Run: headless pygame with SDL's dummy video driver; simulated clock (each Clock.tick advances the game by its frame time, no real sleeping); random seed 0; keys injected as events and as key.get_pressed() state; no mouse input.
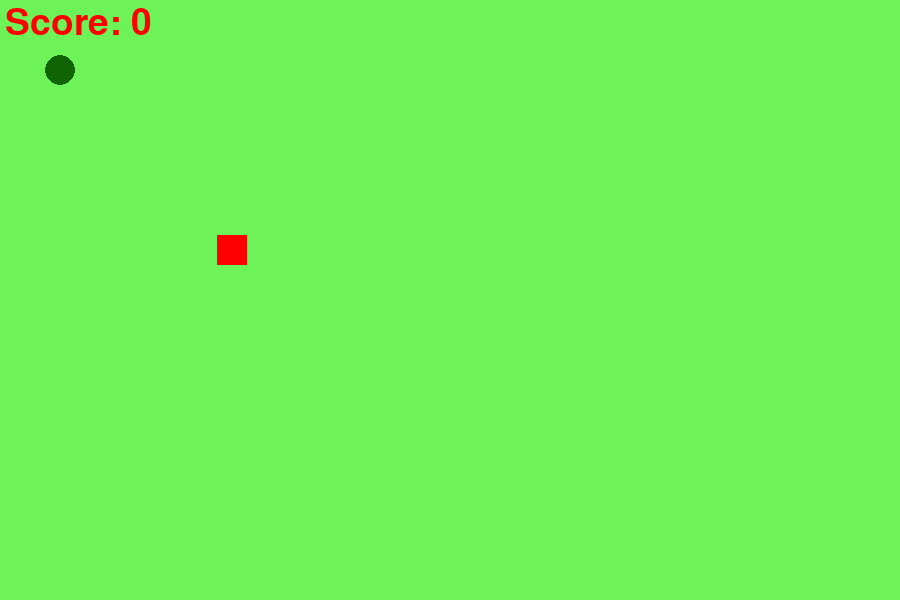
Frame 1 of 4 · flips 1–60 · no input
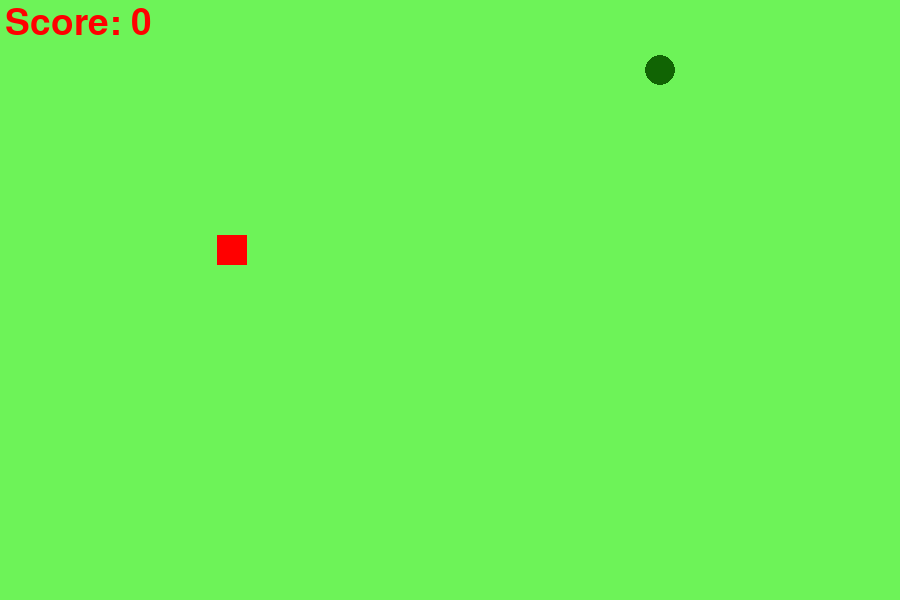
Frame 2 of 4 · flips 61–180 · tapped SPACE, RETURN · held RIGHT (→), D
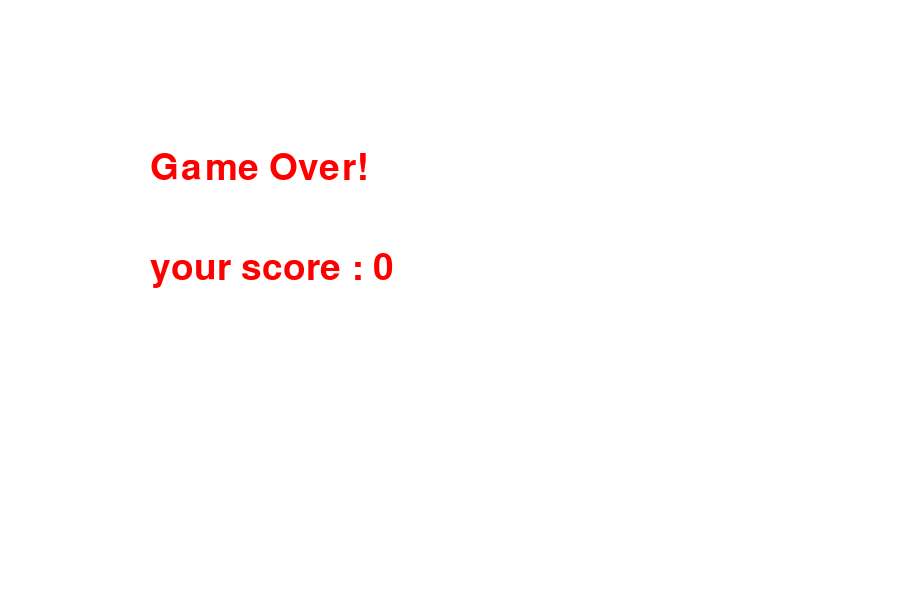
Frame 3 of 4 · flips 181–300 · held DOWN (↓), S
Frame 4 of 4 · flips 301–420 · held LEFT (←), A, UP (↑), W · screen unchanged from frame 3, image omitted

The pygame program that drew these frames:

import pygame
import random

pygame.init()

# Colors
white = (255, 255, 255)
red = (255, 0, 0)
black = (0, 0, 0)
green = (17,100,4)
background_green = (109,243,88)

# Creating window
screen_width = 900
screen_height = 600
gameWindow = pygame.display.set_mode((screen_width, screen_height))

# Game Title
pygame.display.set_caption("My first Game ")
pygame.display.update()
clock = pygame.time.Clock()
font = pygame.font.SysFont(None, 55)

def text_screen(text, color, x, y):
    screen_text = font.render(text, True, color)
    gameWindow.blit(screen_text, [x,y])

# def snack_head(x, y):
#     pygame.draw.ellipse(gameWindow,green,[x,y,10,10])
#     pass

# def snack_body():
#     pass

def plot_snake(gameWindow, color, snk_list, snake_size):
    for x,y in snk_list:
        pygame.draw.ellipse(gameWindow, green, [x, y, snake_size, snake_size])
        # pygame.draw.ellipse(gameWindow, white, [x , y , 10,10])
        # pygame.draw.ellipse(gameWindow, white, [x+20, y, 10, 10])

# Game Loop
def gameloop():
    # Game specific variables
    exit_game = False
    game_over = False
    snake_x = 45
    snake_y = 55
    velocity_x = 0
    velocity_y = 0
    snk_list = []
    snk_length = 1

    #   Ploting the food on the game window
    food_x = random.randint(20, screen_width / 2)
    food_y = random.randint(20, screen_height / 2)
    score = 0
    init_velocity = 5
    snake_size = 30
    fps = 20
    
    while not exit_game:
        if game_over:
            gameWindow.fill(white)
            text_screen("Game Over!", red, 150, 150)
            text_screen("your score : " + str(score * 10) ,red,150,250)

            #text_screen()
            for event in pygame.event.get():
                if event.type == pygame.QUIT:
                    exit_game = True

                if event.type == pygame.KEYDOWN:
                    if event.key == pygame.K_RETURN:
                        gameloop()

        else:

            for event in pygame.event.get():
                if event.type == pygame.QUIT:
                    exit_game = True

                if event.type == pygame.KEYDOWN:
                    if event.key == pygame.K_RIGHT:
                        velocity_x = init_velocity
                        velocity_y = 0

                    if event.key == pygame.K_LEFT:
                        velocity_x = - init_velocity
                        velocity_y = 0

                    if event.key == pygame.K_UP:
                        velocity_y = - init_velocity
                        velocity_x = 0

                    if event.key == pygame.K_DOWN:
                        velocity_y = init_velocity
                        velocity_x = 0

            snake_x = snake_x + velocity_x
            snake_y = snake_y + velocity_y

            if abs(snake_x - food_x)<20 and abs(snake_y - food_y)<20:
                score +=1
                food_x = random.randint(20, screen_width / 2)
                food_y = random.randint(20, screen_height / 2)
                snk_length +=5

            gameWindow.fill(background_green)
            text_screen("Score: " + str(score * 10), red, 5, 5)
            pygame.draw.rect(gameWindow, red, [food_x, food_y, snake_size, snake_size])


            head = []
            head.append(snake_x)
            head.append(snake_y)
            snk_list.append(head)

            if len(snk_list)>snk_length:
                del snk_list[0]

            if head in snk_list[:-1]:
                game_over = True

            if snake_x<0 or snake_x>screen_width or snake_y<0 or snake_y>screen_height:
                game_over = True
            plot_snake(gameWindow, black, snk_list, snake_size)
        pygame.display.update()
        clock.tick(fps)

    pygame.quit()
    quit()
gameloop()
